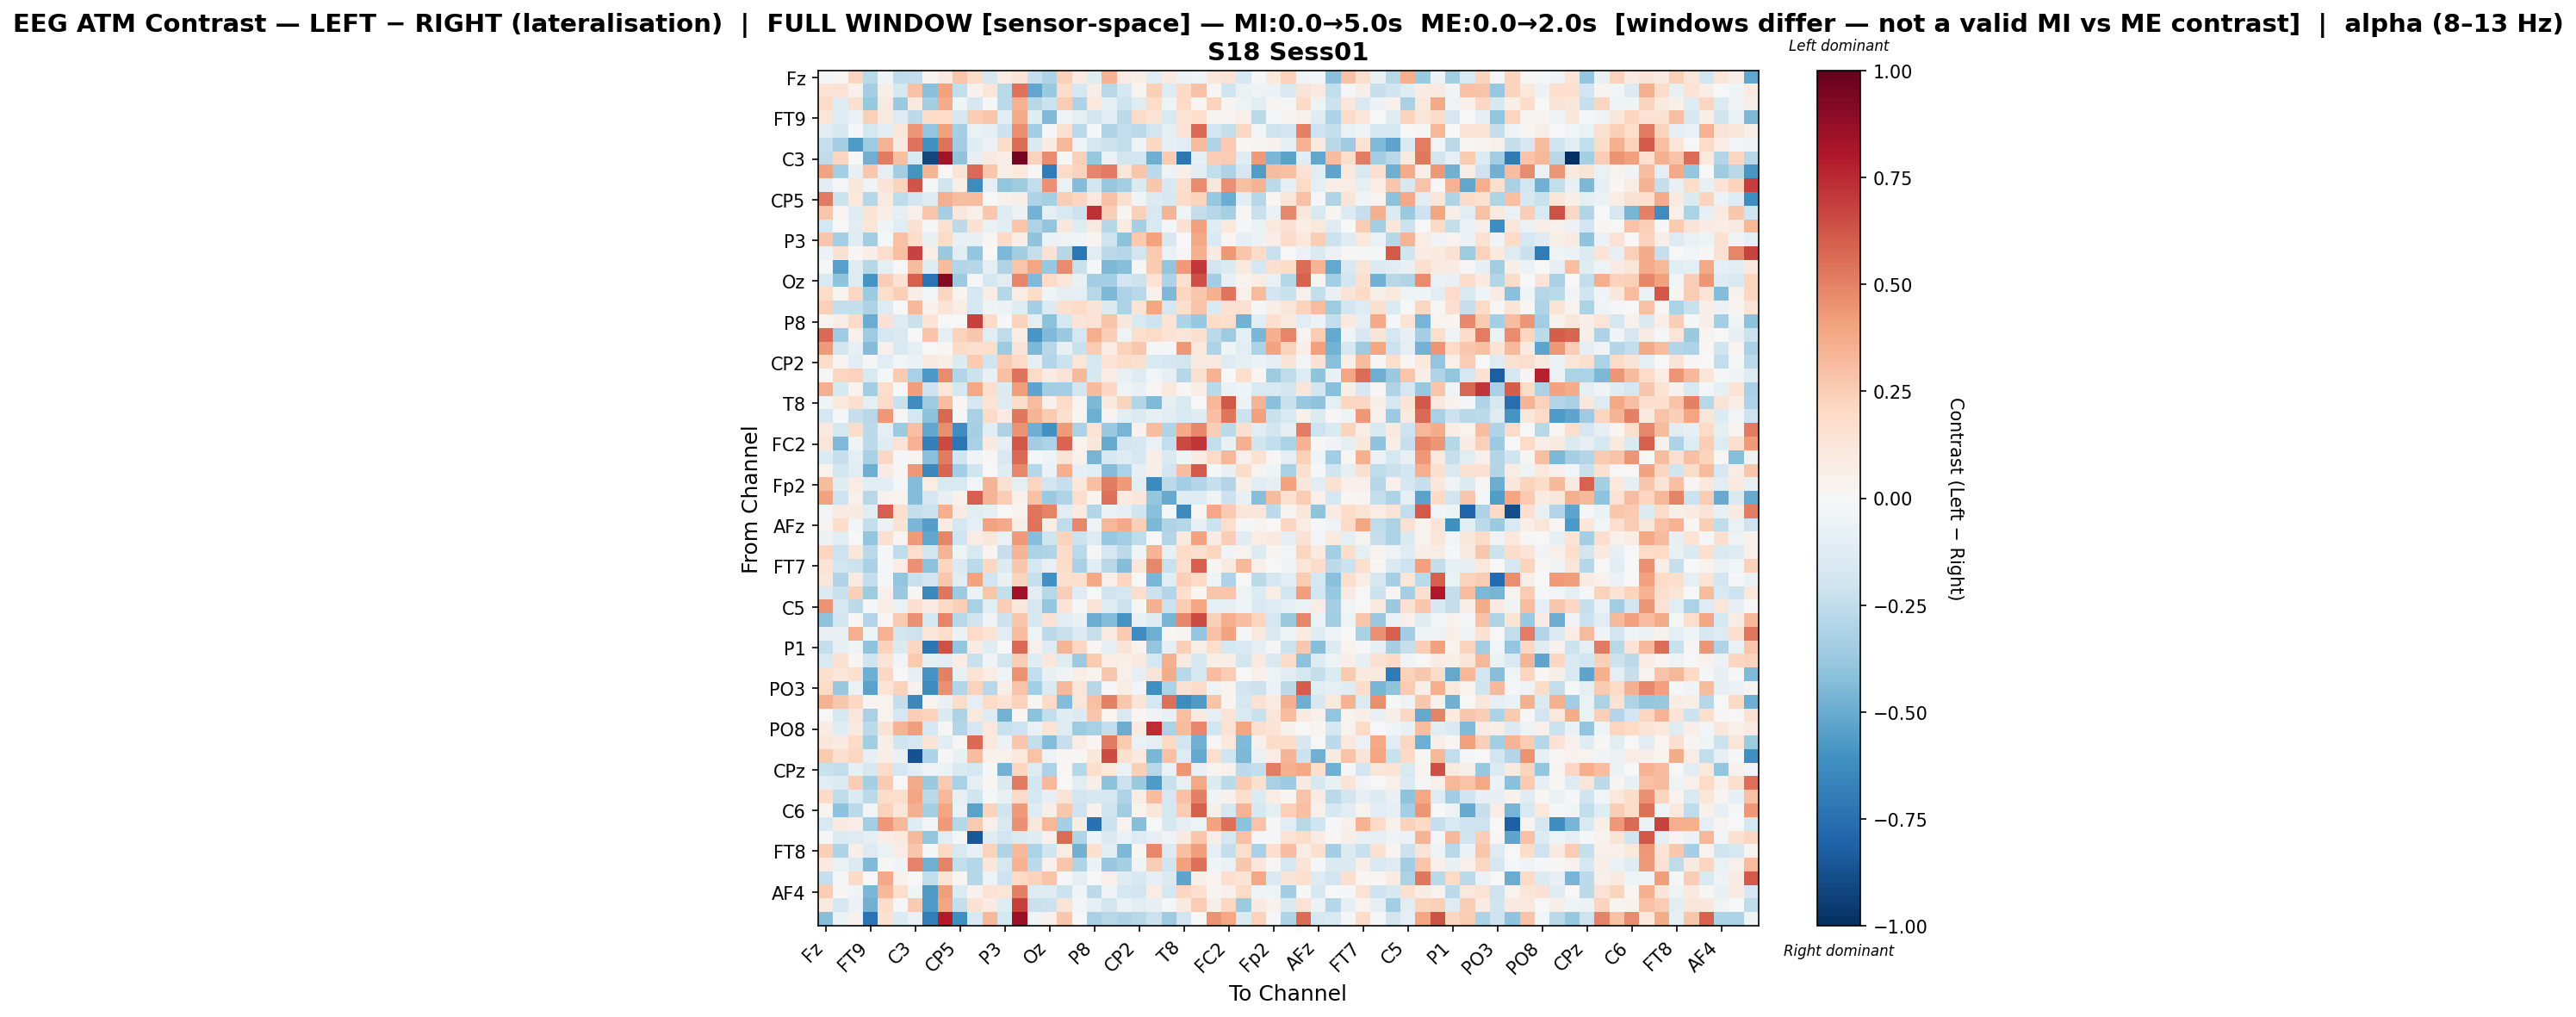

Values plotted in this chart, from the file beside it:
, Fz, F3, F7, FT9, FC5, FC1, C3, T7, TP9, CP5, CP1, Pz, P3, P7, O1, Oz, O2, P4, P8, TP10, CP6, CP2, Cz
Fz, -0.02525, 0.02016, 0.2159, -0.2681, -0.03624, -0.2568, -0.2428, 0.02493, 0.08902, 0.274, 0.1799, -0.16, 0.07363, 0.1397, -0.2266, -0.312, 0.237, 0.08419, -0.1206, 0.345, 0.08235, 0.06161, -0.1025
F3, 0.1458, 0.148, 0.04442, -0.3437, 0.06171, -0.1743, 0.2912, -0.4218, 0.3987, -0.2405, 0.04163, 0.1247, -0.2713, 0.546, -0.5191, -0.3714, 0.1835, -0.1782, 0.07195, -0.2797, -0.1768, 0.02627, 0.2383
F7, 0.1875, -0.1177, 0.1674, -0.3786, 0.08734, -0.373, 0.09609, -0.3466, 0.3722, -0.04505, -0.1664, -0.01768, -0.2658, 0.3509, -0.2791, -0.2166, 0.2545, -0.3074, 0.1093, -0.08766, -0.2046, -0.1223, 0.1841
FT9, 0.1215, -0.1274, -0.06398, 0.2368, 0.09319, -0.1257, -0.2646, 0.1831, 0.1945, -0.1682, 0.2534, 0.2776, -0.1113, 0.3703, -0.1235, -0.4399, -0.05177, -0.09025, -0.1865, -0.1057, -0.259, 0.1946, 0.1359
FC5, -0.1019, -0.1577, -0.01611, -0.1733, -0.1149, 0.1222, 0.4444, -0.3938, 0.4077, -0.3331, -0.06493, -0.09608, -0.2124, 0.4612, -0.3485, -0.01991, 0.1509, -0.269, -0.009617, -0.3043, -0.2423, -0.2584, -0.1877
FC1, -0.2298, -0.3428, -0.5655, -0.3578, 0.3429, 0.08924, 0.5394, -0.6067, 0.5463, -0.3487, -0.1205, -0.06076, 0.1814, 0.5611, -0.1447, 0.08444, 0.334, -0.04941, -0.1669, -0.2146, -0.2455, -0.0498, 0.2035
C3, -0.2543, 0.2166, 0.0009724, -0.4777, 0.5205, 0.3013, -0.1469, -0.9138, 0.8288, -0.4056, -0.07829, 0.09352, 0.06376, 0.9548, 0.2274, 0.4695, 0.005752, 0.2347, -0.3776, -0.06378, -0.1851, -0.1878, -0.4853
T7, 0.4004, -0.3389, -0.07877, 0.273, -0.09603, -0.3508, -0.5932, 0.341, 0.009134, 0.1252, 0.5626, 0.2698, 0.05775, 0.1058, 0.01204, -0.6999, 0.1945, 0.2296, 0.4889, 0.5199, 0.1176, 0.2774, -0.2656
TP9, -0.1165, -0.01344, 0.1143, -0.03356, 0.1251, 0.2219, 0.6275, -0.02327, -0.2031, 0.06313, -0.6317, -0.08605, -0.3942, -0.3549, -0.2434, 0.4532, -0.06703, -0.4312, -0.1814, -0.3779, -0.3398, -0.1467, 0.2686
CP5, 0.5227, -0.2135, 0.109, -0.2889, 0.08601, -0.2531, -0.1847, -0.1247, 0.3614, 0.3101, 0.3187, 0.007115, 0.04413, 0.06162, -0.3081, -0.3334, 0.247, 0.2155, 0.1078, 0.2895, 0.1581, -0.03534, -0.1337
CP1, 0.2799, 0.02091, -0.1248, 0.138, 0.06014, -0.09631, 0.04707, 0.2809, -0.3285, 0.1154, 0.05309, 0.2656, -0.1319, -0.05577, -0.472, -0.08771, -0.1488, -0.2146, 0.7311, 0.2499, 0.03111, 0.2395, -0.1621
Pz, -0.1753, 3.390242566812207e-05, -0.1048, 0.1181, -0.04582, -0.1084, 0.1527, -0.01843, 0.1531, -0.2612, 0.1448, -0.0663, -0.1165, 0.2791, -0.3012, -0.3938, 0.1146, -0.1188, 0.08902, -0.2831, 0.08079, -0.3311, -0.1511
P3, 0.2733, -0.3358, -0.1202, -0.3448, -0.01819, 0.2949, 0.1859, -0.07149, 0.1918, -0.07503, -0.07161, 0.009908, 0.2, 0.07013, -0.4001, -0.06206, -0.0532, -0.03227, 0.02926, -0.2073, -0.4119, 0.2596, 0.4029
P7, -0.05527, 0.1551, 0.01677, 0.06343, 0.1769, 0.2977, 0.6736, 0.06667, -0.3742, -0.1124, -0.3854, 0.0007592, -0.4466, -0.3492, -0.232, 0.1436, -0.2836, -0.7254, -0.1022, -0.2627, -0.2851, -0.1925, 0.2607
O1, -0.02285, -0.5449, -0.1321, -0.2817, -0.1013, 0.005375, 0.3175, -0.1235, 0.3159, -0.2947, -0.2831, -0.09269, -0.3041, 0.2785, 0.3982, -0.3815, 0.4751, -0.2265, -0.01543, -0.4502, -0.422, -0.01481, 0.2592
Oz, -0.1511, -0.4002, -0.1206, -0.591, 0.2484, 0.1463, 0.6012, -0.7346, 0.9191, -0.3613, -0.01944, -0.1768, -0.1069, 0.4913, -0.4429, 0.1915, 0.1221, -0.07384, -0.3512, -0.3409, -0.1952, -0.2119, 0.1384
O2, 0.1868, 0.02513, 0.207, -0.3638, 0.174, 0.2356, 0.0593, -0.02587, 0.2116, 0.02502, -0.1786, 0.07314, -0.2826, 0.07311, 0.1851, -0.04608, -0.09632, -0.09245, -0.2779, -0.4486, -0.307, -0.2791, 0.03909
P4, 0.2378, -0.2385, -0.2344, -0.3058, -0.1322, 0.00315, 0.3229, 0.04264, 0.1343, 0.07507, -0.1764, -0.04066, -0.05544, -0.1245, -0.3419, -0.135, 0.1599, 0.1884, 0.1265, -0.1484, -0.3053, 0.133, 0.3935
P8, 0.03709, 0.06481, 0.1882, -0.4974, 0.1429, -0.1309, -0.224, 0.1398, -0.007077, -0.003253, 0.6819, 0.19, -0.01661, 0.2266, -0.09922, -0.4102, -0.1766, 0.1309, 0.1482, 0.285, 0.1117, -0.1503, -0.2073
TP10, 0.5667, -0.354, 0.04716, -0.3536, -0.1751, -0.1553, -0.001313, 0.282, -0.09566, 0.2295, 0.2688, -0.1049, -0.251, 0.07275, -0.5814, -0.4437, -0.3736, -0.1765, 0.363, 0.2436, -0.04694, 0.1743, 0.1911
CP6, 0.425, -0.1801, -0.08225, -0.4304, 0.05274, -0.1491, -0.09001, -0.003538, 0.02116, 0.1915, 0.1598, 0.1783, -0.3518, 0.1323, -0.4515, -0.2751, -0.07377, -0.22, 0.2556, 0.07713, 0.2287, 0.2683, -0.01751
CP2, 0.1836, 0.02627, -0.1047, -0.01187, -0.1168, -0.02875, -0.06106, 0.09137, 0.05786, -0.1351, 0.2588, -0.1962, 0.2564, 0.1999, -0.09421, -0.2959, -0.217, 0.1204, -0.1681, 0.1435, 0.185, 0.158, -0.1494
Cz, -0.009462, 0.2046, 0.2338, -0.153, -0.02098, 0.2622, -0.3219, -0.5773, 0.4756, -0.293, -0.212, -0.07762, 0.3011, 0.5395, 0.1921, 0.0804, 0.1278, 0.3257, -0.1597, 0.07466, -0.07595, -0.1254, -0.02928
C4, 0.3617, -0.1636, 0.03333, -0.3511, 0.1743, -0.007773, 0.4184, -0.2093, 0.1209, -0.1755, 0.3831, 0.1682, -0.1357, 0.4152, -0.5237, -0.3457, -0.337, -0.1827, 0.3184, 0.2063, -0.04786, -0.07213, 0.008941
T8, -0.03971, 0.1029, 0.1594, -0.09049, 0.191, -0.22, -0.6282, -0.3526, 0.3069, 0.01647, -0.1657, 0.1389, -0.1297, 0.1844, 0.3118, 0.04613, 0.1957, 0.02569, -0.446, 0.09825, 0.2205, -0.291, -0.4396
FT10, -0.1656, -0.01838, -0.2282, -0.2739, 0.435, 0.01464, -0.1694, -0.414, 0.5749, -0.02241, -0.3236, 0.1902, 0.08492, 0.5277, 0.3411, 0.2653, 0.1594, 0.01977, -0.4878, 0.02375, -0.1052, -0.1344, -0.07853
FC6, 0.09467, -0.1795, 0.1857, -0.2597, -0.1014, -0.363, 0.2984, -0.5196, 0.4649, -0.6246, -0.33, -0.1143, -0.3198, 0.4499, -0.4876, -0.6022, 0.4295, -0.3174, 0.1476, -0.3682, -0.4638, 0.04295, 0.3116
FC2, 0.1235, -0.4404, -0.04147, -0.2621, -0.1213, 0.1453, 0.3448, -0.6851, 0.6597, -0.719, -0.325, 0.0914, -0.0969, 0.6223, -0.3502, -0.3182, 0.5851, 0.03675, 0.1096, -0.5017, -0.1947, -0.1752, -0.06808
F4, -0.1359, -0.2315, -0.09448, -0.3224, 0.2079, -0.0193, 0.02697, -0.415, 0.5197, -0.2011, -0.0383, 0.01518, -0.1492, 0.5651, -0.02279, -0.04684, 0.1263, 0.04376, -0.4677, -0.1582, -0.13, -0.1699, 0.06994
F8, 0.03177, -0.1858, -0.1165, -0.4898, 0.07881, 0.01518, 0.4326, -0.6454, 0.5786, -0.3378, -0.1957, -0.003258, -0.1175, 0.484, -0.2851, -0.06229, 0.3602, -0.09642, -0.117, -0.4297, -0.3178, -0.07899, 0.05877
Fp2, 0.317, -0.1214, 0.07743, -0.1042, -0.1157, -0.01928, -0.4358, 0.07221, -0.1523, -0.1525, -0.02729, 0.3391, 0.1519, -0.09108, 0.2111, -0.1876, -0.2337, 0.1111, 0.3045, 0.5207, 0.4289, -0.117, -0.6378
AF7, 0.4056, -0.2062, 0.04791, -0.2758, 0.03977, 0.03635, -0.4319, -0.1654, -0.07926, 0.04022, 0.5993, 0.3395, 0.2471, 0.04741, 0.2904, -0.3722, -0.3046, 0.1771, 0.03085, 0.5541, 0.07875, 0.1124, -0.3892
AF3, -0.0252, 0.07898, 0.08839, -0.1147, 0.5955, 0.1662, -0.2366, -0.2157, 0.3644, 0.0848, -0.1122, -0.09228, 0.005953, 0.03272, 0.5325, 0.4944, -0.107, 0.1003, -0.2969, -0.05926, -0.09119, -0.2008, -0.4191
AFz, 0.03789, 0.1806, -0.02859, -0.2393, -0.05617, 0.1431, -0.4586, -0.5472, 0.08419, -0.1725, -0.08768, 0.4031, 0.3798, 0.06222, 0.5452, 0.07488, -0.25, 0.4818, -0.04861, 0.3289, 0.3794, 0.239, -0.4468
F1, -0.05929, -0.108, -0.007572, -0.3968, 0.1589, 0.02629, 0.4277, -0.5162, 0.4884, -0.2021, 0.07602, 0.112, -0.06536, 0.4246, -0.4286, -0.2021, 0.2278, -0.2174, -0.1268, -0.3755, -0.3419, -0.2503, 0.0005436
F5, 0.2168, -0.2073, 0.1164, -0.2694, -0.01485, -0.2568, 0.1789, -0.1862, 0.3368, -0.05165, -0.1528, 0.02884, -0.2274, 0.3418, -0.3166, -0.3024, 0.1816, -0.2734, 0.01168, -0.1699, -0.2622, -0.03191, 0.3365
FT7, 0.1406, -0.1879, -0.2114, -0.3255, -0.01335, 0.07352, 0.4597, -0.4078, 0.2169, -0.1449, -0.2675, 0.2045, -0.1406, 0.2717, -0.1728, -0.07764, 0.1871, -0.3273, -0.116, -0.2782, -0.4327, 0.1108, 0.478
FC3, 0.1147, -0.3038, 0.09008, -0.2413, -0.01617, -0.3911, -0.2221, -0.1897, 0.2713, -0.1052, 0.4003, -0.1898, -0.07429, 0.2212, -0.2272, -0.6091, 0.1695, 0.1734, 0.386, 0.04937, 0.2187, 0.003818, -0.4581
C1, -0.1394, -0.2197, 0.2381, -0.3541, 0.05113, -0.3728, 0.01344, -0.6479, 0.5333, -0.3625, -0.06073, 0.2812, -0.2409, 0.8375, -0.1117, -0.2735, 0.2437, -0.1196, -0.00158, -0.1996, -0.1765, 0.1751, -0.2117
C5, 0.4484, -0.1647, -0.2627, -0.0195, 0.07186, -0.0673, 0.1673, 0.08464, 0.1916, 0.2374, -0.3266, -0.1105, 0.2483, 0.1114, -0.1641, -0.3885, 0.1353, -0.01463, 0.1413, -0.1323, -0.2131, 0.009156, 0.3584
TP7, -0.4026, -0.1936, 0.01553, -0.2964, 0.01645, 0.2651, 0.4582, -0.1796, 0.4901, -0.2775, -0.201, -0.03779, -0.2157, 0.2709, -0.1632, 0.1423, -0.1137, -0.0763, -0.4945, -0.4326, -0.5912, -0.07038, -0.1198
CP3, -0.073, -0.0759, 0.3596, -0.04262, 0.348, -0.1815, -0.2089, 0.1184, 0.1771, -0.05505, 0.2011, 0.1332, -0.1106, 0.3093, -0.0537, -0.2619, -0.2247, -0.1387, -0.2311, 0.08473, 0.2606, -0.6281, -0.4912
P1, -0.2415, -0.08207, -0.03917, -0.4027, 0.234, -0.1464, 0.2138, -0.7313, 0.6384, -0.39, 0.0796, -0.1242, 0.002954, 0.5678, 0.04939, -0.1303, 0.3432, 0.2045, 0.02093, -0.09235, 0.1267, 0.0374, -0.3907
P5, -0.152, 0.1523, 0.02445, -0.2002, 0.1258, -0.03531, 0.2587, -0.09923, -0.115, 0.07482, -0.2195, -0.0419, -0.1818, 0.2436, -0.1224, 0.1166, -0.1235, -0.3597, 0.2584, 0.07406, 0.05802, 0.1007, -0.1725
PO7, 0.1627, 0.121, 0.1575, -0.4854, 0.2074, -0.00646, -0.08365, -0.587, 0.5034, -0.07525, 0.139, 0.07309, -0.04323, 0.4484, -0.2461, -0.07038, -0.04018, 0.06367, 0.0355, 0.2706, 0.05372, -0.09515, 0.129
PO3, 0.1987, -0.381, -0.06074, -0.5374, 0.1352, 0.2326, 0.0408, -0.6264, 0.4604, -0.2905, 0.2267, -0.2784, 0.05942, 0.2831, -0.3376, -0.1437, 0.3297, 0.1193, -0.2889, -0.023, 0.07236, -0.03047, -0.6108
POz, 0.3475, 0.2674, 0.2076, 0.03087, 0.03695, -0.2353, -0.6482, 0.03159, -0.07264, 0.1871, -0.08848, 0.1979, 0.1426, 0.2336, 0.0204, 0.1923, -0.4368, 0.1199, 0.2994, 0.5066, 0.2712, 0.1319, -0.171
PO4, 0.003785, -0.1781, 0.1133, -0.3227, 0.03228, -0.1667, 0.2476, 0.2235, -0.1448, -0.3189, 0.1016, -0.1304, -0.4733, 0.01712, -0.41, -0.2416, -0.122, -0.1336, 0.2737, 0.02084, -0.1546, 0.01844, -0.03508
PO8, 0.08347, -0.1197, 0.09058, -0.2641, 0.1441, 0.3408, 0.4147, -0.1789, 0.01228, -0.2933, -0.1671, 0.1046, -0.2188, -0.2091, -0.0694, 0.1368, -0.1265, -0.3516, -0.3228, -0.2489, -0.4945, 0.09735, 0.7381
P6, 0.1156, 0.0872, 0.2024, -0.3504, 0.06468, -0.2026, -0.1783, 0.1316, -0.1055, 0.008349, 0.5684, 0.1063, -0.05996, 0.2728, -0.2363, -0.4349, -0.2289, 0.07116, 0.01737, 0.5226, 0.2581, -0.06286, -0.1016
P2, 0.263, 0.171, 0.2058, -0.08198, 0.07326, -0.07086, -0.868, -0.307, 0.01108, -0.07796, 0.3097, 0.03945, 0.04109, 0.1084, 0.2868, -0.05162, 0.01671, 0.008443, 0.116, 0.6527, 0.1625, 0.09718, -0.4557
CPz, -0.219, -0.2458, -0.08478, -0.1604, 0.1945, -0.1762, -0.1106, -0.05376, -0.05932, -0.1511, -0.1749, -0.01462, -0.4712, 0.2111, -0.1305, -0.32, 0.01125, -0.2822, 0.1746, 0.1073, -0.06832, 0.242, -0.2804
CP4, -0.1152, -0.139, 0.2507, -0.3347, 0.2583, -0.0007468, 0.37, -0.3743, 0.2603, -0.3247, -0.09048, 0.01592, -0.1441, 0.5195, -0.1824, 0.325, -0.001572, -0.1035, 0.05579, -0.4105, -0.2177, -0.3678, -0.565
TP8, 0.1877, -0.2507, -0.1389, -0.2696, 0.1866, 0.1769, 0.392, -0.2684, 0.3267, -0.08099, -0.2009, -0.01704, -0.07349, 0.1886, -0.1652, -0.08019, 0.1264, -0.1811, -0.1616, -0.1606, -0.3015, 0.07626, 0.3053
C6, 0.02404, -0.4075, -0.2593, -0.02909, 0.2327, 0.1177, 0.3551, -0.3299, 0.3984, -0.06996, -0.5376, 0.2325, -0.197, 0.4263, -0.1318, 0.05736, 0.2669, -0.2102, 0.04162, -0.198, -0.3452, 0.0389, 0.116
C2, -0.1543, 0.08926, 0.06667, -0.3396, 0.4363, 0.3214, -0.1222, -0.02774, 0.4282, -0.2843, 0.2592, 0.04756, -0.1561, 0.4573, 0.1171, 0.3344, -0.3317, 0.0731, -0.7441, -0.2172, 0.03489, -0.4267, -0.00259
FC4, -0.01686, -0.1392, -0.1306, -0.09484, 0.0695, 0.09718, 0.3266, -0.3915, -0.107, -0.0178, -0.8442, -0.1213, -0.1907, -0.1338, -0.1231, 0.05018, 0.561, -0.3043, -0.0392, -0.1443, -0.06455, -0.1306, -0.0844
FT8, 0.2407, -0.3073, 0.05554, -0.1255, -0.06381, 0.07283, 0.2784, -0.01509, 0.2021, -0.1538, -0.07354, 0.2286, -0.2971, 0.3223, -0.3158, -0.1965, 0.07312, -0.4813, 0.1583, -0.107, -0.4475, 0.02291, 0.4828
F6, 0.1001, -0.06533, -0.1337, -0.4447, 0.01206, -0.04063, 0.4965, -0.482, 0.4958, -0.2468, -0.2815, 0.1156, -0.1788, 0.3503, -0.2583, 0.04106, 0.2794, -0.302, -0.05968, -0.3751, -0.3357, -0.03851, 0.2488
AF8, -0.2337, -0.01844, 0.1885, 0.00736, 0.3755, 0.04481, -0.005336, -0.2426, 0.125, 0.0158, -0.2827, -0.05234, -0.2058, 0.1983, 0.2242, 0.2842, -0.01185, -0.09094, -0.002719, 0.05136, -0.1207, -0.1607, -0.08543
... 3 more rows
